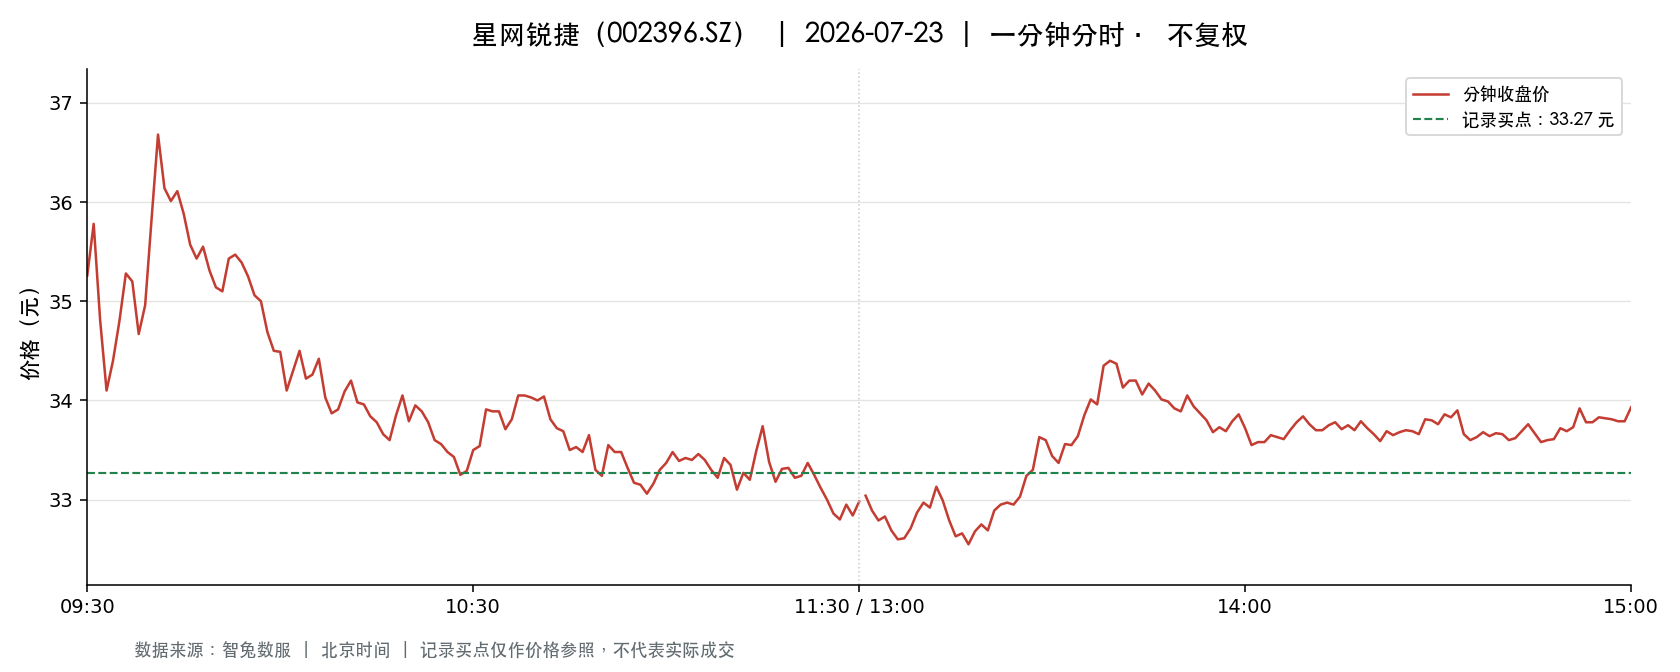

Values plotted in this chart, from the file beside it:
t, o, h, l, c, v, a, pc, sf
2026-07-23 09:30:00, 35.26, 35.26, 35.26, 35.26, 39387, 138877504, 34.59, 0.0
2026-07-23 09:31:00, 35.46, 35.94, 34.6, 35.78, 137964, 486959933, 35.26, 0.0
2026-07-23 09:32:00, 36.0, 36.0, 34.7, 34.81, 86444, 304715893, 35.78, 0.0
2026-07-23 09:33:00, 34.77, 34.77, 34.0, 34.1, 47979, 164541498, 34.81, 0.0
2026-07-23 09:34:00, 34.1, 34.4, 33.74, 34.4, 51548, 175296891, 34.1, 0.0
2026-07-23 09:35:00, 34.4, 34.8, 34.39, 34.8, 28798, 99394631, 34.4, 0.0
2026-07-23 09:36:00, 34.77, 35.45, 34.77, 35.28, 39951, 139961135, 34.8, 0.0
2026-07-23 09:37:00, 35.23, 35.6, 35.2, 35.2, 39325, 139403051, 35.28, 0.0
2026-07-23 09:38:00, 35.3, 35.44, 34.67, 34.67, 30827, 108495646, 35.2, 0.0
2026-07-23 09:39:00, 34.67, 35.03, 34.67, 34.96, 18707, 65237776, 34.67, 0.0
2026-07-23 09:40:00, 34.96, 35.83, 34.92, 35.83, 25639, 90354224, 34.96, 0.0
2026-07-23 09:41:00, 35.83, 36.78, 35.8, 36.68, 50301, 181841259, 35.83, 0.0
2026-07-23 09:42:00, 36.68, 36.98, 36.05, 36.14, 59150, 215788730, 36.68, 0.0
2026-07-23 09:43:00, 36.1, 36.37, 36.0, 36.01, 24353, 88118833, 36.14, 0.0
2026-07-23 09:44:00, 36.04, 36.22, 35.95, 36.11, 23669, 85428290, 36.01, 0.0
2026-07-23 09:45:00, 36.13, 36.28, 35.88, 35.88, 19270, 69602357, 36.11, 0.0
2026-07-23 09:46:00, 35.8, 35.8, 35.51, 35.57, 14364, 51205333, 35.88, 0.0
2026-07-23 09:47:00, 35.53, 35.67, 35.39, 35.43, 14231, 50519469, 35.57, 0.0
2026-07-23 09:48:00, 35.41, 35.8, 35.38, 35.55, 16391, 58281690, 35.43, 0.0
2026-07-23 09:49:00, 35.58, 35.58, 35.3, 35.31, 17254, 61180372, 35.55, 0.0
2026-07-23 09:50:00, 35.25, 35.44, 35.14, 35.14, 10991, 38801423, 35.31, 0.0
2026-07-23 09:51:00, 35.16, 35.16, 35.06, 35.1, 15265, 53563420, 35.14, 0.0
2026-07-23 09:52:00, 35.07, 35.5, 34.84, 35.43, 16438, 57592067, 35.1, 0.0
2026-07-23 09:53:00, 35.36, 35.47, 35.2, 35.47, 7290, 25767045, 35.43, 0.0
2026-07-23 09:54:00, 35.45, 35.48, 35.23, 35.39, 9127, 32291085, 35.47, 0.0
2026-07-23 09:55:00, 35.35, 35.46, 35.25, 35.25, 7269, 25683727, 35.39, 0.0
2026-07-23 09:56:00, 35.23, 35.23, 34.97, 35.06, 18837, 66022578, 35.25, 0.0
2026-07-23 09:57:00, 35.02, 35.08, 34.91, 35.0, 13618, 47586219, 35.06, 0.0
2026-07-23 09:58:00, 34.99, 34.99, 34.68, 34.69, 11454, 39877298, 35.0, 0.0
2026-07-23 09:59:00, 34.71, 34.88, 34.4, 34.5, 18127, 62701867, 34.69, 0.0
2026-07-23 10:00:00, 34.45, 34.49, 34.3, 34.49, 19643, 67357619, 34.5, 0.0
2026-07-23 10:01:00, 34.49, 34.49, 34.01, 34.1, 15748, 53735258, 34.49, 0.0
2026-07-23 10:02:00, 34.26, 34.43, 34.26, 34.3, 10541, 36172043, 34.1, 0.0
2026-07-23 10:03:00, 34.3, 34.5, 34.3, 34.5, 9318, 32021767, 34.3, 0.0
2026-07-23 10:04:00, 34.51, 34.52, 34.21, 34.22, 7070, 24296302, 34.5, 0.0
2026-07-23 10:05:00, 34.22, 34.4, 34.22, 34.26, 5678, 19481962, 34.22, 0.0
2026-07-23 10:06:00, 34.34, 34.42, 34.21, 34.42, 5037, 17277447, 34.26, 0.0
2026-07-23 10:07:00, 34.43, 34.43, 34.03, 34.03, 8353, 28526451, 34.42, 0.0
2026-07-23 10:08:00, 34.0, 34.08, 33.87, 33.87, 11576, 39328804, 34.03, 0.0
2026-07-23 10:09:00, 33.88, 33.97, 33.86, 33.91, 10333, 35021623, 33.87, 0.0
2026-07-23 10:10:00, 33.95, 34.1, 33.95, 34.09, 5327, 18126039, 33.91, 0.0
2026-07-23 10:11:00, 34.1, 34.29, 34.1, 34.2, 6233, 21329258, 34.09, 0.0
2026-07-23 10:12:00, 34.13, 34.18, 33.95, 33.98, 3665, 12473546, 34.2, 0.0
2026-07-23 10:13:00, 33.96, 34.01, 33.89, 33.96, 4757, 16140144, 33.98, 0.0
2026-07-23 10:14:00, 33.92, 33.92, 33.79, 33.84, 8142, 27548726, 33.96, 0.0
2026-07-23 10:15:00, 33.83, 33.87, 33.78, 33.78, 5636, 19063262, 33.84, 0.0
2026-07-23 10:16:00, 33.75, 33.75, 33.6, 33.66, 11842, 39889460, 33.78, 0.0
2026-07-23 10:17:00, 33.66, 33.76, 33.59, 33.6, 7350, 24766211, 33.66, 0.0
2026-07-23 10:18:00, 33.58, 33.85, 33.56, 33.85, 9766, 32840296, 33.6, 0.0
2026-07-23 10:19:00, 33.81, 34.05, 33.81, 34.05, 3571, 12102945, 33.85, 0.0
2026-07-23 10:20:00, 34.05, 34.06, 33.76, 33.79, 4818, 16334319, 34.05, 0.0
2026-07-23 10:21:00, 33.77, 33.98, 33.71, 33.95, 5484, 18565074, 33.79, 0.0
2026-07-23 10:22:00, 33.95, 33.99, 33.86, 33.89, 2964, 10053970, 33.95, 0.0
2026-07-23 10:23:00, 33.89, 33.89, 33.78, 33.78, 1906, 6450226, 33.89, 0.0
2026-07-23 10:24:00, 33.78, 33.78, 33.6, 33.6, 4068, 13706188, 33.78, 0.0
2026-07-23 10:25:00, 33.61, 33.67, 33.56, 33.56, 4347, 14615336, 33.6, 0.0
2026-07-23 10:26:00, 33.56, 33.56, 33.45, 33.48, 9995, 33489459, 33.56, 0.0
2026-07-23 10:27:00, 33.46, 33.55, 33.36, 33.43, 6852, 22918127, 33.48, 0.0
2026-07-23 10:28:00, 33.42, 33.42, 33.2, 33.25, 12049, 40146591, 33.43, 0.0
2026-07-23 10:29:00, 33.26, 33.42, 33.22, 33.29, 8539, 28413633, 33.25, 0.0
... 181 more rows
